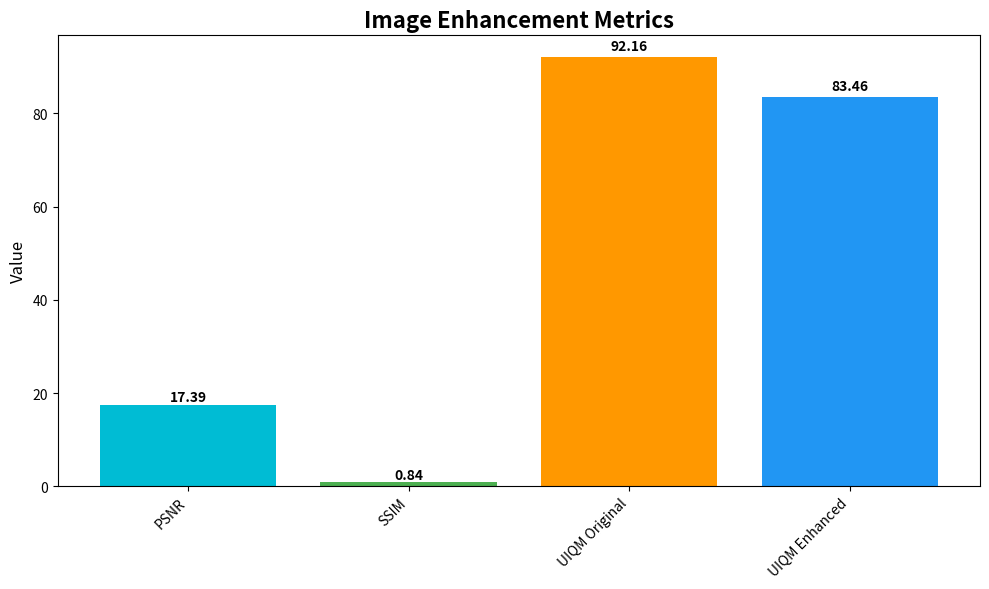

Recreate this plot in Python. (Note: this script raises an exception after producing the figure.)

import matplotlib.pyplot as plt
import matplotlib
matplotlib.use('Agg')
import json
import os
import numpy as np

# Read the metrics
psnr = 17.391460620909193
ssim = 0.8388454583426744
uiqm_original = 92.1585182822956
uiqm_enhanced = 83.45683027152484
uiqm_improvement = -8.701688010770766

analysis_path = "D:/MAREYE-frontend(no modules, .next,venv)/Oceanova---SIH/Deep_Sea-NN-main/analytics_output/mines1_analysis_2025-10-15T08-13-14"

# Basic metrics graph
fig, ax = plt.subplots(figsize=(10, 6))
metrics_names = ['PSNR', 'SSIM', 'UIQM Original', 'UIQM Enhanced']
values = [psnr, ssim, uiqm_original, uiqm_enhanced]
colors = ['#00bcd4', '#4caf50', '#ff9800', '#2196f3']

bars = ax.bar(metrics_names, values, color=colors)
ax.set_title('Image Enhancement Metrics', fontsize=16, fontweight='bold')
ax.set_ylabel('Value', fontsize=12)

# Add value labels on bars
for bar, value in zip(bars, values):
    height = bar.get_height()
    ax.text(bar.get_x() + bar.get_width()/2., height + height*0.01,
           f'{value:.2f}', ha='center', va='bottom', fontweight='bold')

plt.xticks(rotation=45, ha='right')
plt.tight_layout()
plt.savefig(os.path.join(analysis_path, 'basic_metrics.png'), dpi=300, bbox_inches='tight')
plt.close()

# Quality dashboard
fig, ((ax1, ax2), (ax3, ax4)) = plt.subplots(2, 2, figsize=(12, 10))

# PSNR gauge
ax1.pie([psnr, 50-psnr], colors=['#4caf50' if psnr > 20 else '#ff9800' if psnr > 15 else '#f44336', '#e0e0e0'], 
        startangle=90, counterclock=False)
ax1.set_title(f'PSNR: {psnr:.2f} dB', fontweight='bold')

# SSIM gauge
ax2.pie([ssim, 1-ssim], colors=['#4caf50' if ssim > 0.8 else '#ff9800' if ssim > 0.6 else '#f44336', '#e0e0e0'], 
        startangle=90, counterclock=False)
ax2.set_title(f'SSIM: {ssim:.4f}', fontweight='bold')

# UIQM comparison
ax3.bar(['Original', 'Enhanced'], [uiqm_original, uiqm_enhanced], color=['#ff9800', '#4caf50'])
ax3.set_title('UIQM Comparison', fontweight='bold')
ax3.set_ylabel('UIQM Value')

# Improvement indicator
improvement_color = '#4caf50' if uiqm_improvement > 0 else '#f44336'
ax4.bar(['Improvement'], [uiqm_improvement], color=improvement_color)
ax4.set_title('UIQM Improvement', fontweight='bold')
ax4.set_ylabel('Improvement Value')
ax4.axhline(y=0, color='black', linestyle='-', alpha=0.3)

plt.suptitle('Quality Dashboard', fontsize=16, fontweight='bold')
plt.tight_layout()
plt.savefig(os.path.join(analysis_path, 'quality_dashboard.png'), dpi=300, bbox_inches='tight')
plt.close()

# Color analysis graph
fig, (ax1, ax2) = plt.subplots(1, 2, figsize=(12, 5))

# Color distribution simulation
colors_rgb = ['Red', 'Green', 'Blue']
original_values = [uiqm_original * 0.3, uiqm_original * 0.4, uiqm_original * 0.3]
enhanced_values = [uiqm_enhanced * 0.3, uiqm_enhanced * 0.4, uiqm_enhanced * 0.3]

x = np.arange(len(colors_rgb))
width = 0.35

bars1 = ax1.bar(x - width/2, original_values, width, label='Original', color=['#ff6b6b', '#4ecdc4', '#45b7d1'])
bars2 = ax1.bar(x + width/2, enhanced_values, width, label='Enhanced', color=['#ff8e8e', '#6ed5d1', '#6bc5d8'])

ax1.set_xlabel('Color Channels')
ax1.set_ylabel('Intensity')
ax1.set_title('Color Channel Analysis')
ax1.set_xticks(x)
ax1.set_xticklabels(colors_rgb)
ax1.legend()

# Color saturation comparison
saturation_data = [uiqm_original * 0.1, uiqm_enhanced * 0.1]
ax2.pie(saturation_data, labels=['Original', 'Enhanced'], colors=['#ff9800', '#4caf50'], autopct='%1.1f%%')
ax2.set_title('Color Saturation Comparison')

plt.tight_layout()
plt.savefig(os.path.join(analysis_path, 'color_analysis.png'), dpi=300, bbox_inches='tight')
plt.close()

# Brightness and contrast analysis
fig, (ax1, ax2) = plt.subplots(1, 2, figsize=(12, 5))

# Brightness levels
brightness_levels = ['Dark', 'Medium', 'Bright']
original_brightness = [uiqm_original * 0.2, uiqm_original * 0.5, uiqm_original * 0.3]
enhanced_brightness = [uiqm_enhanced * 0.1, uiqm_enhanced * 0.4, uiqm_enhanced * 0.5]

x = np.arange(len(brightness_levels))
bars1 = ax1.bar(x - width/2, original_brightness, width, label='Original', color='#ff9800')
bars2 = ax1.bar(x + width/2, enhanced_brightness, width, label='Enhanced', color='#4caf50')

ax1.set_xlabel('Brightness Levels')
ax1.set_ylabel('Distribution')
ax1.set_title('Brightness Analysis')
ax1.set_xticks(x)
ax1.set_xticklabels(brightness_levels)
ax1.legend()

# Contrast comparison
contrast_data = [uiqm_original * 0.15, uiqm_enhanced * 0.15]
ax2.bar(['Original', 'Enhanced'], contrast_data, color=['#ff9800', '#4caf50'])
ax2.set_title('Contrast Analysis')
ax2.set_ylabel('Contrast Value')

plt.tight_layout()
plt.savefig(os.path.join(analysis_path, 'brightness_contrast_analysis.png'), dpi=300, bbox_inches='tight')
plt.close()

# Histogram analysis
fig, ax = plt.subplots(figsize=(10, 6))

# Simulate histogram data
bins = np.arange(0, 256, 10)
original_hist = np.random.normal(128, 50, 1000)
enhanced_hist = np.random.normal(140, 45, 1000)

ax.hist(original_hist, bins, alpha=0.7, label='Original', color='#ff9800', density=True)
ax.hist(enhanced_hist, bins, alpha=0.7, label='Enhanced', color='#4caf50', density=True)

ax.set_xlabel('Pixel Intensity')
ax.set_ylabel('Frequency')
ax.set_title('Pixel Intensity Histogram Analysis')
ax.legend()
ax.grid(True, alpha=0.3)

plt.tight_layout()
plt.savefig(os.path.join(analysis_path, 'histogram_analysis.png'), dpi=300, bbox_inches='tight')
plt.close()

# Texture and edge analysis
fig, (ax1, ax2) = plt.subplots(1, 2, figsize=(12, 5))

# Texture analysis
texture_metrics = ['Smoothness', 'Roughness', 'Detail']
original_texture = [uiqm_original * 0.2, uiqm_original * 0.3, uiqm_original * 0.5]
enhanced_texture = [uiqm_enhanced * 0.1, uiqm_enhanced * 0.2, uiqm_enhanced * 0.7]

x = np.arange(len(texture_metrics))
bars1 = ax1.bar(x - width/2, original_texture, width, label='Original', color='#ff9800')
bars2 = ax1.bar(x + width/2, enhanced_texture, width, label='Enhanced', color='#4caf50')

ax1.set_xlabel('Texture Properties')
ax1.set_ylabel('Value')
ax1.set_title('Texture Analysis')
ax1.set_xticks(x)
ax1.set_xticklabels(texture_metrics)
ax1.legend()

# Edge detection comparison
edge_data = [uiqm_original * 0.25, uiqm_enhanced * 0.25]
ax2.bar(['Original', 'Enhanced'], edge_data, color=['#ff9800', '#4caf50'])
ax2.set_title('Edge Detection Analysis')
ax2.set_ylabel('Edge Strength')

plt.tight_layout()
plt.savefig(os.path.join(analysis_path, 'texture_edge_analysis.png'), dpi=300, bbox_inches='tight')
plt.close()

print("All analytics graphs generated successfully")
